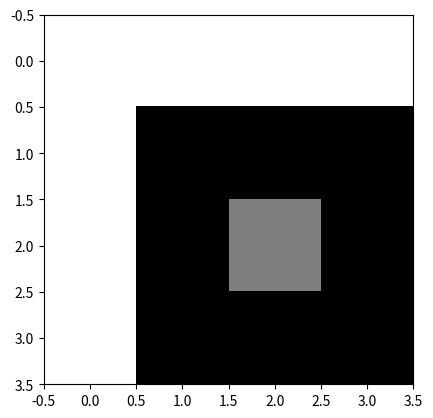
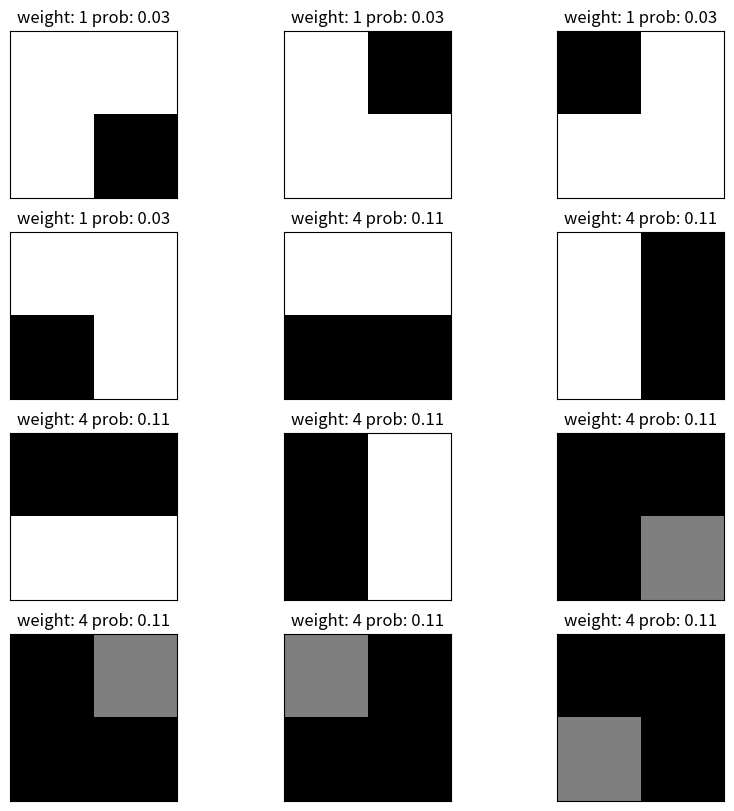

The matplotlib source for these figures, in order:
#!/usr/bin/python3

import random
import math

import numpy as np

import matplotlib.pyplot as plt


class Pattern:
    """
    Pattern class
    """

    def __init__(self, array: tuple):
        self.array = tuple(tuple(row) for row in array)

    def __str__(self):
        string = ""
        string += "(" + str(self.array[0]) + ",\n"
        for row in self.array[1:-1]:
            string += " " + str(row) + ",\n"
        string += " " + str(self.array[-1]) + ")"
        return string

    def __repr__(self):
        string = "\n"
        string += "(" + str(self.array[0]) + ",\n"
        for row in self.array[1:-1]:
            string += " " + str(row) + ",\n"
        string += " " + str(self.array[-1]) + ")"
        return string


class Index:
    """
    Store valid patterns for each offset position for each pattern
    """

    def __init__(self, patterns: list[Pattern]):
        directions = [
            (x, y) for x in range(-1, 2) for y in range(-1, 2) if (x, y) != (0, 0)
        ]

        self.data = {}
        for pattern in patterns:
            self.data[pattern] = {}
            for direction in directions:
                self.data[pattern][direction] = []

    def add_rule(
        self, pattern: Pattern, direction: tuple[int, int], other_pattern: Pattern
    ) -> None:
        """
        Add a direction to the index
        """
        self.data[pattern][direction].append(other_pattern)

    def check_possibility(
        self, pattern: Pattern, check_pattern: Pattern, direction: tuple[int, int]
    ) -> bool:
        """
        Check the possibility of an adjacent placement of patterns
        """
        if isinstance(pattern, list):
            pattern = pattern[0]

        return check_pattern in self.data[pattern][direction]


class WaveFunction:
    """
    Wave function class
    """

    def __init__(self, size: tuple[int, int], pattern_weights: dict[Pattern, int]):
        self.size = size

        self.weights = pattern_weights

        self.coefficients = [[patterns for y in range(size[1])] for x in range(size[0])]

    def is_fully_collapsed(self) -> bool:
        """
        Return whether the wave function has been fully collapsed
        """
        for row in self.coefficients:
            for entry in row:
                if len(entry) != 1:
                    return False
        return True

    def get_possible_patterns(self, position: tuple[int, int]) -> list[Pattern]:
        """
        Get a list of all possible patterns at position
        """
        x, y = position
        return self.coefficients[x][y]

    def get_shannon_entropy(self, position: tuple[int, int]) -> float:
        """
        Calculate the shannon entropy at the given position
        """
        x, y = position
        entropy = 0

        if len(self.coefficients[x][y]) == 1:
            return entropy

        for pattern in self.coefficients[x][y]:
            entropy -= probabilities[pattern] * math.log(probabilities[pattern], 2)

        entropy -= random.uniform(0, 0.1)

        return entropy

    def get_smallest_entropy_position(self) -> tuple[int, int] | None:
        """
        Get the position with lowest entropy
        """
        smallest_entropy = None
        smallest_entropy_position = None
        for x, column in enumerate(self.coefficients):
            for y, entry in enumerate(column):
                entropy = self.get_shannon_entropy((x, y))

                if entropy == 0:
                    continue

                if smallest_entropy is None or entropy < smallest_entropy:
                    smallest_entropy = entropy
                    smallest_entropy_position = (x, y)

        return smallest_entropy_position

    def observe(self) -> tuple[int, int] | None:
        """
        Observe the wave function and collapse to a single pattern for one position
        """
        smallest_entropy_position = self.get_smallest_entropy_position()

        if smallest_entropy_position is None:
            print("All tiles have 0 entropy")
            return None

        possible_patterns = self.get_possible_patterns(smallest_entropy_position)

        weights = [self.weights[pattern] for pattern in possible_patterns]

        pattern = np.random.choice(possible_patterns, 1, replace=False, p=weights)

    def valid_directions(self, position: tuple[int, int]) -> list[tuple[int, int]]:
        """
        Get the valid directions from position that are within the image size
        """
        x, y = position

        if not (x < 1 or x > self.size[0] - 2):
            x_neighbours = (-1, 0, 1)
        else:
            if x < 1:
                x_neighbours = (0, 1)
            else:
                x_neighbours = (-1, 0)
        if not (y < 1 or y > self.size[1] - 2):
            y_neighbours = (-1, 0, 1)
        else:
            if y < 1:
                y_neighbours = (0, 1)
            else:
                y_neighbours = (-1, 0)

        return [(i, j) for j in y_neighbours for i in x_neighbours if (i, j) != (x, y)]

    def propagate(self, smallest_entropy_position) -> None:
        """
        Propagate the observations to collapse the entire wave function
        """
        stack = [smallest_entropy_position]

        while len(stack) > 0:
            position = stack.pop()

            possible_patterns = self.get_possible_patterns(position)

            for direction in self.valid_directions(position):
                adjacent_position = (
                    position[0] + direction[0],
                    position[1] + direction[1],
                )
                possible_adjacent_patterns = self.get_possible_patterns(
                    adjacent_position
                )

                if not isinstance(possible_adjacent_patterns, list):
                    possible_adjacent_patterns = [possible_adjacent_patterns]
                for possible_adjacent_pattern in possible_adjacent_patterns:
                    if len(possible_patterns) > 1:
                        is_possible = any(
                            [
                                index.check_possibility(
                                    pattern, possible_adjacent_pattern, direction
                                )
                                for pattern in possible_patterns
                            ]
                        )
                    else:
                        is_possible = index.check_possibility(
                            possible_patterns, possible_adjacent_pattern, direction
                        )

                    if not is_possible:
                        x, y = adjacent_position
                        self.coefficients[x][y] = [
                            pattern
                            for pattern in self.coefficients[x][y]
                            if pattern.array != possible_adjacent_pattern.array
                        ]

                        if adjacent_position not in stack:
                            stack.append(adjacent_position)


def get_rotations(pattern: tuple) -> list[tuple]:
    """
    Get a list of all the unique rotations of pattern
    """
    rotations = [pattern]
    temp = np.rot90(pattern)
    temp = tuple(tuple(row) for row in temp)
    if not np.array_equiv(pattern, temp):
        rotations.append(temp)
        temp = np.rot90(rotations[1])
        temp = tuple(tuple(row) for row in temp)
        if not np.array_equiv(pattern, temp):
            rotations.append(temp)
            temp = np.rot90(rotations[2])
            temp = tuple(tuple(row) for row in temp)
            rotations.append(temp)

    return rotations


def not_in(array: np.ndarray, array_list: list[np.ndarray]) -> bool:
    """
    Return whether array is not in array_list
    """
    for check_array in array_list:
        if np.array_equiv(array, check_array):
            return False
    return True


def get_pattern_weights(array: np.ndarray) -> dict[tuple, int]:
    """
    Get a list of all patterns and their rotations from an input array
    """

    weights: dict[tuple, int] = {}

    width, height = array.shape

    for x in range(width - 1):
        for y in range(height - 1):
            current_pattern = (
                tuple(array[x][y : y + 2]),
                tuple(array[x + 1][y : y + 2]),
            )
            for rotation in get_rotations(current_pattern):
                if weights.get(rotation) is None:
                    weights[rotation] = 1
                else:
                    weights[rotation] += 1

    return weights


def get_offset_tiles(pattern: Pattern, direction: tuple[int, int]):
    """
    Get the items in the pattern's array that overlap with a square offset in direction
    """
    match direction:
        case (0, 0):
            return pattern.array
        case (-1, -1):
            return tuple([pattern.array[0][0]])
        case (-1, 0):
            return tuple([pattern.array[0][0], pattern.array[1][0]])
        case (-1, 1):
            return tuple([pattern.array[1][0]])
        case (0, -1):
            return tuple([pattern.array[0]])
        case (0, 1):
            return tuple([pattern.array[1]])
        case (1, -1):
            return tuple([pattern.array[0][1]])
        case (1, 0):
            return tuple([pattern.array[0][1], pattern.array[1][1]])
        case (1, 1):
            return tuple([pattern.array[1][1]])


input_array = np.array(
    [
        [255, 255, 255, 255],
        [255, 0, 0, 0],
        [255, 0, 127, 0],
        [255, 0, 0, 0],
    ]
)

pattern_weights = get_pattern_weights(input_array)
sum_of_weights = sum(pattern_weights.values())


pattern_weights = {
    Pattern(pattern): weight for pattern, weight in pattern_weights.items()
}
patterns = list(pattern_weights)
probabilities = {
    pattern: weight / sum_of_weights for pattern, weight in pattern_weights.items()
}

index = Index(patterns)

for pattern in patterns:
    for direction in [
        (x, y) for x in range(-1, 2) for y in range(-1, 2) if (x, y) != (0, 0)
    ]:
        for check_pattern in patterns:
            overlap = get_offset_tiles(pattern, direction)
            opposite_direction = (direction[0] * -1, direction[1] * -1)
            check_overlap = get_offset_tiles(check_pattern, opposite_direction)
            if (overlap) == (check_overlap):
                index.add_rule(pattern, direction, check_pattern)


DEBUG_OUTPUT = True

if DEBUG_OUTPUT:
    plt.imshow(input_array, cmap="gray")
    plt.show()
    plt.figure(figsize=(10, 10))
    for m, (pattern, weight) in enumerate(pattern_weights.items()):
        axs = plt.subplot(4, math.ceil(len(pattern_weights) / 4), m + 1)
        axs.imshow(pattern.array, cmap="gray", vmin=0, vmax=255)
        axs.set_xticks([])
        axs.set_yticks([])
        plt.title(f"weight: {weight} prob: {probabilities[pattern]:.2f}")
    plt.show()
